Run: headless pygame with SDL's dummy video driver; simulated clock (each Clock.tick advances the game by its frame time, no real sleeping); random seed 0; keys injected as events and as key.get_pressed() state; mouse plan: one left click at the window centre at the start of phase 2, then a move to the lower-right quarter at the start of phase 3.
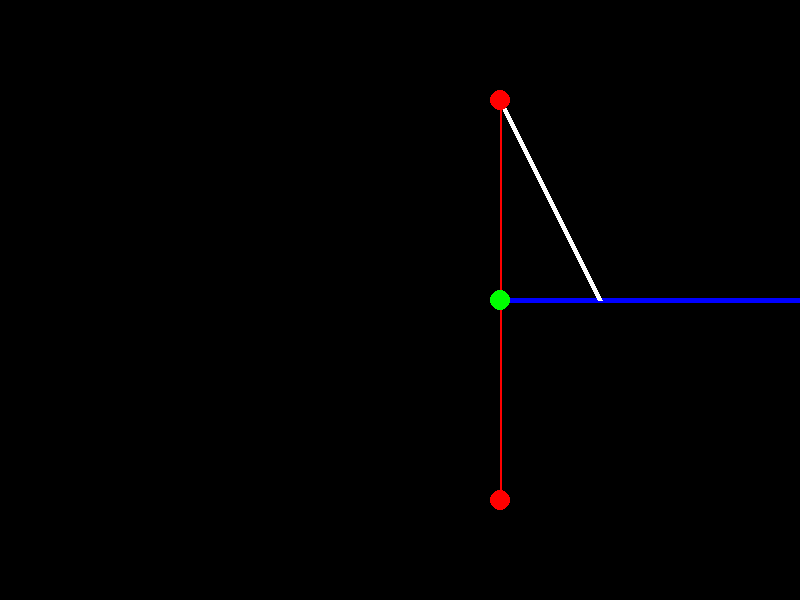
Frame 1 of 4 · flips 1–60 · no input
Frame 2 of 4 · flips 61–180 · clicked the window centre · tapped SPACE, RETURN · held RIGHT (→), D · screen unchanged from frame 1, image omitted
Frame 3 of 4 · flips 181–300 · moved the mouse to the lower-right quarter · held DOWN (↓), S · screen unchanged from frame 2, image omitted
Frame 4 of 4 · flips 301–420 · held LEFT (←), A, UP (↑), W · screen unchanged from frame 3, image omitted

The pygame program that drew these frames:

import pygame
import sys
import math


# Initialize Pygame
pygame.init()

# Window configuration
width, height = 800, 600
window = pygame.display.set_mode((width, height))
pygame.display.set_caption("Light Simulation")

# Coordinates of the light source and the gravity source
START_LIGHT_SOURCE_X, START_LIGHT_SOURCE_Y = 500, 100
GRAVITY_SOURCE_X, GRAVITY_SOURCE_Y = 500, 300
end_x, end_y = 500, 500
line_thickness = 5
DISTANCE_BETWEEN_LIGHT_RAY_AND_GRAVITY_SOURCE = 100

# Variables to track dragging state
dragging_start = False
dragging_control = False
dragging_end = False

# Main loop
running = True
while running:
    for event in pygame.event.get():
        if event.type == pygame.QUIT:
            running = False
        elif event.type == pygame.MOUSEBUTTONDOWN:
            mouse_x, mouse_y = event.pos
            # Check if the click is near the start point
            if (START_LIGHT_SOURCE_X - 10 <= mouse_x <= START_LIGHT_SOURCE_X + 10) and (START_LIGHT_SOURCE_Y - 10 <= mouse_y <= START_LIGHT_SOURCE_Y + 10):
                dragging_start = True
            # Check if the click is near the control point
            elif (GRAVITY_SOURCE_X - 10 <= mouse_x <= GRAVITY_SOURCE_X + 10) and (GRAVITY_SOURCE_Y - 10 <= mouse_y <= GRAVITY_SOURCE_Y + 10):
                dragging_control = True
            # Check if the click is near the end point
            elif (end_x - 10 <= mouse_x <= end_x + 10) and (end_y - 10 <= mouse_y <= end_y + 10):
                dragging_end = True
        elif event.type == pygame.MOUSEBUTTONUP:
            dragging_start = False
            dragging_control = False
            dragging_end = False
        elif event.type == pygame.MOUSEMOTION:
            if dragging_start:
                START_LIGHT_SOURCE_X, START_LIGHT_SOURCE_Y = event.pos
            elif dragging_control:
                GRAVITY_SOURCE_X, GRAVITY_SOURCE_Y = event.pos
            elif dragging_end:
                end_x, end_y = event.pos

    # Fill the window with a black color
    window.fill((0, 0, 0))






    # perpendicular line function
    def perpend_line_y_val(x_init, y_init, x_fin, y_fin, x_val):
        x = 0
        y = 0
        angle = 0
        try:
            #first find the slope
            slope = (y_fin - y_init) / (x_fin - x_init)
            #inverse of the original slope to get the perpendicular line
            in_slope = -1 * 1 / slope
            x = x_init - x_fin
            y = y_init - y_fin

            angle = math.atan(y/x) * 180 / math.pi
            print("Angle: ", angle)

        except:
            in_slope = 0
        #find the intercept
        intercept = y_fin - in_slope * x_fin
        #final formula
        
        if(angle > 90):
            in_slope = -1 * in_slope
        return in_slope * x_val + intercept
    


    # check the distance between the light ray and the gravity source
    def distance_between_light_ray_and_gravity_source(x, y, x2, y2):
        return ((x - x2) ** 2 + (y - y2) ** 2) ** 0.5

    # Draw the perpendicular lines from the light source to the gravity source
    # left_perpend_line_y_val = perpend_line_y_val(START_LIGHT_SOURCE_X, START_LIGHT_SOURCE_Y, GRAVITY_SOURCE_X, GRAVITY_SOURCE_Y, 0)
    right_perpend_line_y_val = perpend_line_y_val(START_LIGHT_SOURCE_X, START_LIGHT_SOURCE_Y, GRAVITY_SOURCE_X, GRAVITY_SOURCE_Y, 1000)
    # pygame.draw.line(window, (0, 0, 255), (0, left_perpend_line_y_val), (GRAVITY_SOURCE_X, GRAVITY_SOURCE_Y), line_thickness)
    pygame.draw.line(window, (0, 0, 255), (1000, right_perpend_line_y_val), (GRAVITY_SOURCE_X, GRAVITY_SOURCE_Y), line_thickness)



############################################################################################################

    # Draw the light emitted from the light source
    def draw_light_ray(light_source_x, light_source_y, gravity_source_x, gravity_source_y, desired_distance_from_gravity_source):
        correct_x = 0
        correct_y = 0
        for i in range(1000000):
            trial_y_val = perpend_line_y_val(light_source_x, light_source_y, gravity_source_x, gravity_source_y, light_source_x+i)
            
            dist = distance_between_light_ray_and_gravity_source(gravity_source_x, gravity_source_y, light_source_x+i, trial_y_val)
            
            calc = desired_distance_from_gravity_source - dist
            
            if (calc < 0.00000001):
                print("Trial Y Val:", trial_y_val)
                print("Light source x + i: ", light_source_x+i)
                print("Distance: ", dist)
                print("difference: ", calc)
                correct_x = light_source_x + i
                correct_y = trial_y_val
                break


        # draw the line that represent light
        pygame.draw.line(window, (255, 255, 255), (light_source_x, light_source_y), (correct_x, correct_y), line_thickness)

    draw_light_ray(START_LIGHT_SOURCE_X, START_LIGHT_SOURCE_Y, GRAVITY_SOURCE_X, GRAVITY_SOURCE_Y, DISTANCE_BETWEEN_LIGHT_RAY_AND_GRAVITY_SOURCE)
   

############################################################################################################



    # #draw straight line that passes through gravity source from the light source
    pygame.draw.line(window, (255, 0, 0), (START_LIGHT_SOURCE_X, START_LIGHT_SOURCE_Y), (GRAVITY_SOURCE_X, GRAVITY_SOURCE_Y), 2)
    pygame.draw.line(window, (255, 0, 0,), (GRAVITY_SOURCE_X, GRAVITY_SOURCE_Y), (end_x, end_y), 2)

    # Draw circles at the end points and control point for easier dragging
    pygame.draw.circle(window, (255, 0, 0), (START_LIGHT_SOURCE_X, START_LIGHT_SOURCE_Y), 10)
    pygame.draw.circle(window, (0, 255, 0), (GRAVITY_SOURCE_X, GRAVITY_SOURCE_Y), 10)
    pygame.draw.circle(window, (255, 0, 0), (end_x, end_y), 10)

    # Update the display
    pygame.display.flip()

# Quit Pygame
pygame.quit()
sys.exit()
